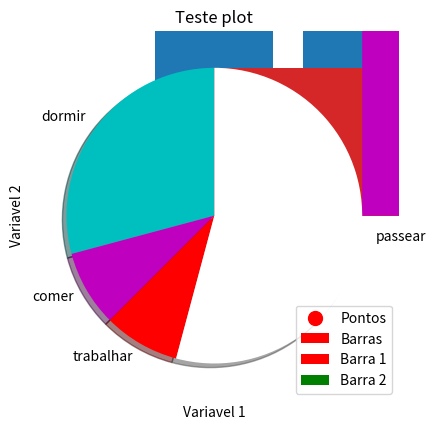

This chart was generated by the following Python code:
#%% !pip install matplotlib -U --user
import matplotlib as mpt
import matplotlib.pyplot as plt

#%% Versao
mpt.__version__

#%% Plot basico
plt.plot([1,3,5], (2,5,7))
plt.show()

#%% Plot com dados
x = [1,4,5]
y = [3,7,2]

plt.plot(x, y)
plt.xlabel('Variavel 1')
plt.ylabel('Variavel 2')
plt.title('Teste plot')
plt.show()

#%% Grafico de barras
x = [2,4,6,8,10]
y = [6,7,8,2,4]

plt.bar(x, y, label = 'Barras', color = 'r')
plt.legend()
plt.show()


#%% Grafico de barras
x2 = [1,3,5,7,9]
y2 = [7,8,2,4,2]

plt.bar(x, y, label = 'Barra 1', color = 'r')
plt.bar(x2, y2, label = 'Barra 2', color = 'g')
plt.legend()
plt.show()

#%%
idades = [22,65,45,55,21,22,34,42,41,4,99,101,120,122,130,111,115,80,75,54,44,64,13,18,48]
ids = [x for x in range(len(idades))]
plt.bar(ids, idades)
plt.show()

bins = [0,10,20,30,40,50,60,70,80,90,100,110,120,130]
plt.hist(idades, bins, histtype='bar', rwidth=0.8)
plt.show()

plt.hist(idades, bins, histtype='stepfilled', rwidth=0.8)
plt.show()

#%% scatterplot
x = [1,2,3,4,5,6,7,8]
y = [5,2,4,5,6,8,7,8]

plt.scatter(x, y, label = 'Pontos', color = 'r', marker='o', s = 100)
plt.legend()
plt.show()

#%% Stack plot
dias = [1,2,3,4,5]
dormir = [7,8,6,77,7]
comer = [2,3,4,5,3]
trabalhar = [7,8,7,2,2]
passear = [8,5,7,8,13]

plt.stackplot(dias, dormir, comer, trabalhar, passear, colors = ['m', 'c', 'r', 'k', 'w'])
plt.show()

#%% Pie chart
fatias = [7,2,2,13]
atividades = ['dormir', 'comer', 'trabalhar', 'passear']
colunas = ['c', 'm', 'r', 'w']

plt.pie(fatias, labels= atividades, colors=colunas, startangle=90, shadow=True, explode=(0,0,0,0))
plt.show()